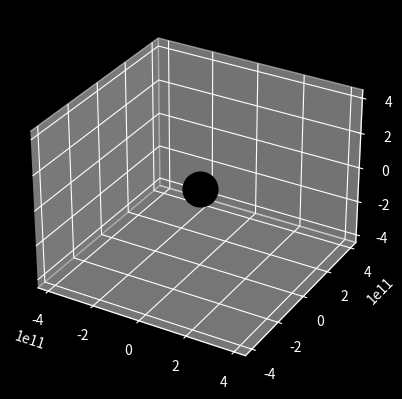

The script that saved this image: (Note: this script raises an exception after producing the figure.)
import numpy as np 
from scipy.integrate import odeint
import matplotlib.pyplot as plt
from matplotlib.animation import FuncAnimation

# Определяем переменую величину
frames = 2000
seconds_in_year = 365* 24 * 60 * 60
years = 5
t = np.linspace(0, years*seconds_in_year, frames)
plt.style.use('dark_background')


# Определяем функцию для диф.уравнений

def move_func(s, t):
    (x1, v_x1, y1, v_y1, z1, v_z1,
     x2, v_x2, y2, v_y2, z2, v_z2) = s

    dx_dt1 = v_x1
    dv_xdt1 = - G * m * x1 / (x1**2 + y1**2 + z1**2) **1.5 * A * (np.exp(B * np.sqrt(x1**2 + y1**2  + z1**2)))
    dydt1 = v_y1
    dy_ydt1 = - G * m * y1 / (x1**2 + y1**2 + z1**2) **1.5 * A * (np.exp(B * np.sqrt(x1**2 + y1**2  + z1**2)))
    dzdt1 = v_z1
    dv_zdt1 = - G * m * z1 / (x1**2 + y1**2 + z1**2) **1.5 * A * (np.exp(B * np.sqrt(x1**2 + y1**2  + z1**2)))


    dx_dt2 = v_x2
    dv_xdt2 = - G * m * x2 / (x2**2 + y2**2 + z2**2) **1.5 
    dydt2 = v_y2
    dy_ydt2 = - G * m * y2/ (x2**2 + y2**2 + z2**2) **1.5 
    dzdt2 = v_z2
    dv_zdt2 = - G * m * z2 / (x2**2 + y2**2 + z2**2) **1.5 

    return (dx_dt1, dv_xdt1, dydt1, dy_ydt1, dzdt1, dv_zdt1,
            dx_dt2, dv_xdt2, dydt2, dy_ydt2, dzdt2, dv_zdt2)

G = 6.67 * 10**(-11)
m = 5 * 1.98 * 10**(30)
A = 2.55
B = 149 * 10**(-14)


x01 = 2 * 149 * 10**9
v_x01 = 0
y01 = 0.1
v_y01 = 15000
z01 = 10
v_z01 = 15000



x02 = 2 * 149 * 10**9
v_x02 = 0
y02 = 0.2
v_y02 = 15000
z02 = 10
v_z02 = 15000

backgrounds_colors = ['black']

s0 = (x01, v_x01, y01, v_y01, z01, v_z01,
      x02, v_x02, y02, v_y02, z02, v_z02)
sol = odeint(move_func, s0, t)

accretion_disk_y = [-1, -0.5, 0, 0.5, 1]
accretion_disk_x = [0, -0.5, 0, 0.5, 0]



# Решение диф. Уравнения
def solve_func(i, key):
    if key == 'point':
        x1 = sol[i, 0]
        y1 = sol[i, 2]
        z1 = sol[i, 4]
        
        x2 = sol[i, 6]
        y2 = sol[i, 8]
        z2 = sol[i, 10]
    else:
        x1 = sol[:i, 0]
        y1 = sol[:i, 2]
        z1 = sol[:i, 4]

        x2 = sol[:i, 6]
        y2 = sol[:i, 8]
        z2 = sol[:i, 10]
        

    return (x1, y1), (z1,), (x2, y2), (z2,)
# Строим график

fig, ax = plt.subplots(subplot_kw={"projection": "3d"})

ball1, = plt.plot([], [], [], 'o', color='b')
ball_line1, = plt.plot([], [], [], '-', color = 'white')

ball2, = plt.plot([], [], [], 'o', color='yellow')
ball_line2, = plt.plot([], [], [], '-', color = 'orange')

plt.plot(accretion_disk_x, accretion_disk_y, '-', color='orange')
plt.plot([0], [0], [0], 'o', color='black', ms=25)

def animate(i):
    ball1.set_data(solve_func(i, 'point')[0])
    ball1.set_3d_properties(solve_func(i, 'point')[1])
    ball_line1.set_data(solve_func(i, 'line')[0])
    ball_line1.set_3d_properties(solve_func(i, 'line')[1])


    ball2.set_data(solve_func(i, 'point')[2])
    ball2.set_3d_properties(solve_func(i, 'point')[3])
    ball_line2.set_data(solve_func(i, 'line')[2])
    ball_line2.set_3d_properties(solve_func(i, 'line')[3])




ani = FuncAnimation(fig, animate, frames=frames, interval=30)

plt.axis('equal')
edge = 1.5*x01
ax.set_xlim3d(-edge, edge)
ax.set_ylim3d(-edge, edge)
ax.set_zlim3d(-edge, edge)
ani.save('3dhole.gif')
